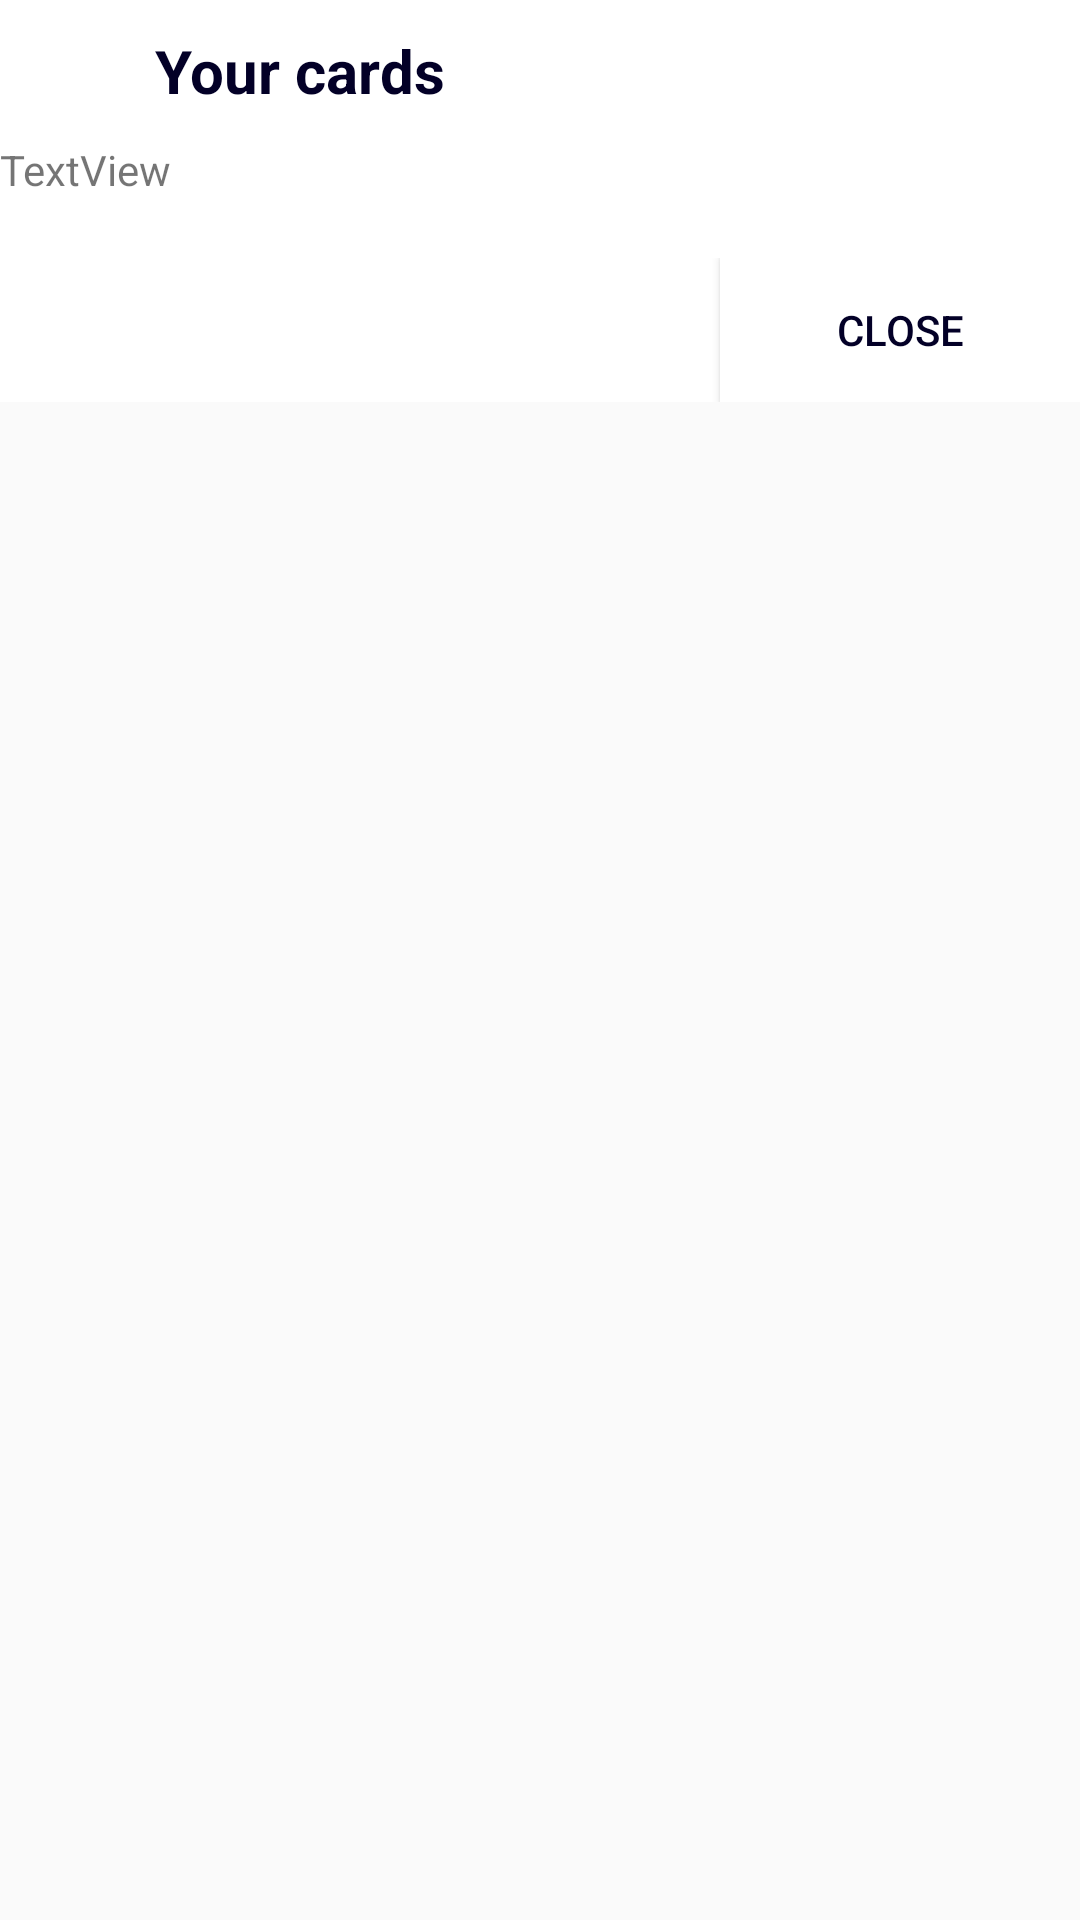

This screen was rendered from an Android layout file. Write that file and the resources it references.
<!-- AndroidManifest.xml: application theme AppTheme -->
<!-- res/layout/dialog_all_card.xml -->
<?xml version="1.0" encoding="utf-8"?>
<RelativeLayout xmlns:android="http://schemas.android.com/apk/res/android"
    android:layout_width="350dp"
    android:layout_height="wrap_content"
    android:layout_gravity="center">

    <LinearLayout
        android:layout_width="match_parent"
        android:layout_height="wrap_content"
        android:background="#FFFFFF"
        android:baselineAligned="false"
        android:gravity="center_horizontal"
        android:orientation="vertical">

        <TextView
            android:id="@+id/dia_title"
            android:layout_width="wrap_content"
            android:layout_height="wrap_content"
            android:layout_marginTop="10dp"
            android:layout_marginEnd="80dp"
            android:layout_marginBottom="10dp"
            android:text="@string/your_cards"
            android:textAllCaps="false"
            android:textColor="@color/colorPrimaryDark"
            android:textSize="20sp"
            android:textStyle="bold" />

        <TextView
            android:id="@+id/dia_card_detail"
            android:layout_width="match_parent"
            android:layout_height="wrap_content"
            android:text="@string/textview" />

        <LinearLayout
            android:layout_width="match_parent"
            android:layout_height="match_parent"
            android:gravity="right"
            android:layout_marginTop="20dp"
            android:orientation="horizontal">


            <Button
                android:id="@+id/dia_close"
                android:layout_width="120dp"
                android:layout_height="wrap_content"
                android:background="#FFFFFF"
                android:text="@string/close"
                android:textColor="@color/colorPrimaryDark" />

        </LinearLayout>

    </LinearLayout>

</RelativeLayout>
<!-- resources referenced by this layout -->
<resources>
  <color name="colorPrimaryDark">#030027</color>
  <string name="close">CLOSE</string>
  <string name="textview">TextView</string>
  <string name="your_cards">Your cards</string>
  <style name="AppTheme" parent="Theme.AppCompat.Light.NoActionBar">
          
          <item name="colorPrimary">@color/colorPrimary</item>
          <item name="colorPrimaryDark">@color/colorPrimaryDark</item>
          <item name="colorAccent">@color/colorAccent</item>
      </style>
  <color name="colorPrimary">#012067</color>
  <color name="colorAccent">#3943B7</color>
</resources>
